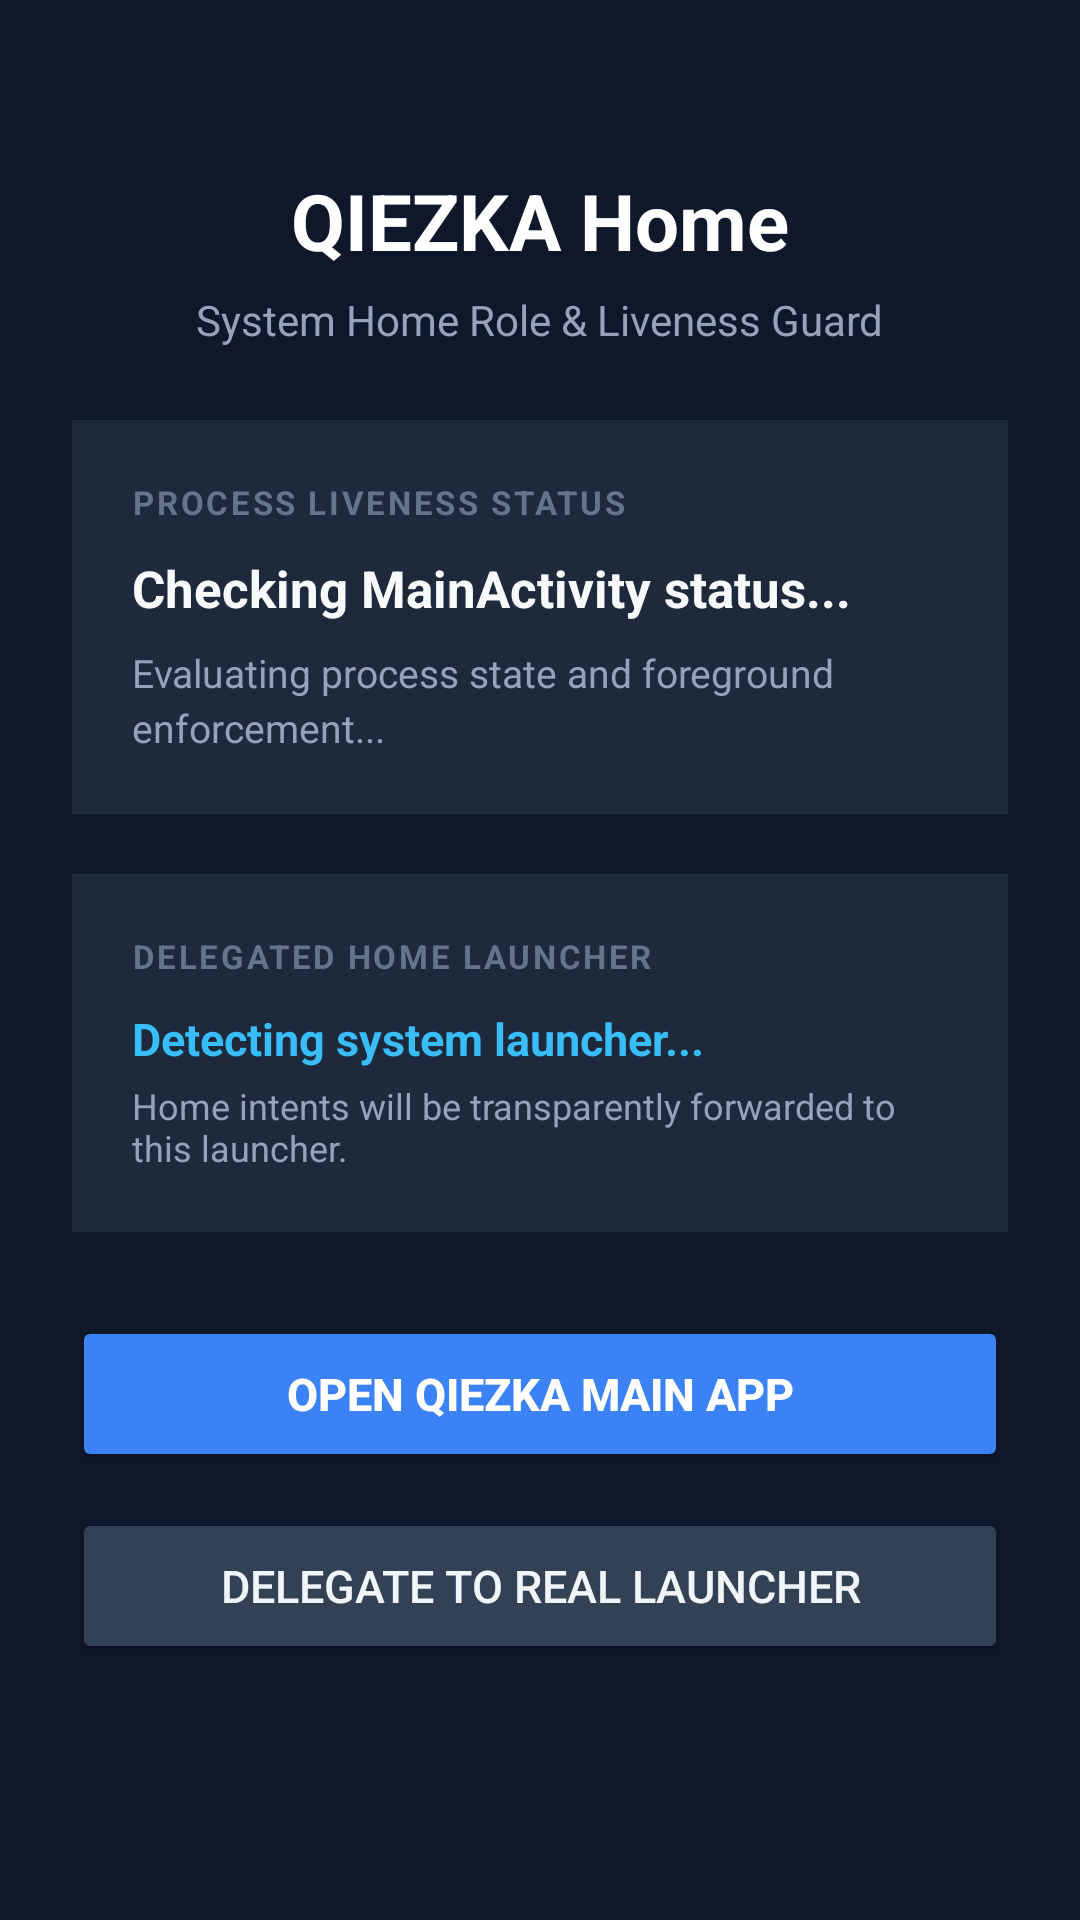

Reconstruct the res/layout file that produces this screen, plus the resources it refers to.
<!-- AndroidManifest.xml: application theme AppTheme -->
<!-- res/layout/activity_home_handler.xml -->
<?xml version="1.0" encoding="utf-8"?>
<LinearLayout xmlns:android="http://schemas.android.com/apk/res/android"
    android:layout_width="match_parent"
    android:layout_height="match_parent"
    android:orientation="vertical"
    android:background="#0F172A"
    android:padding="24dp"
    android:gravity="center_horizontal">

    
    <LinearLayout
        android:layout_width="match_parent"
        android:layout_height="wrap_content"
        android:orientation="vertical"
        android:layout_marginTop="32dp"
        android:layout_marginBottom="24dp"
        android:gravity="center_horizontal">

        <TextView
            android:id="@+id/tvHomeTitle"
            android:layout_width="wrap_content"
            android:layout_height="wrap_content"
            android:text="QIEZKA Home"
            android:textColor="#FFFFFF"
            android:textSize="26sp"
            android:textStyle="bold" />

        <TextView
            android:id="@+id/tvHomeSubtitle"
            android:layout_width="wrap_content"
            android:layout_height="wrap_content"
            android:layout_marginTop="6dp"
            android:text="System Home Role &amp; Liveness Guard"
            android:textColor="#94A3B8"
            android:textSize="14sp" />
    </LinearLayout>

    
    <LinearLayout
        android:id="@+id/layoutStatusCard"
        android:layout_width="match_parent"
        android:layout_height="wrap_content"
        android:orientation="vertical"
        android:background="#1E293B"
        android:padding="20dp"
        android:layout_marginBottom="20dp">

        <TextView
            android:layout_width="wrap_content"
            android:layout_height="wrap_content"
            android:text="PROCESS LIVENESS STATUS"
            android:textColor="#64748B"
            android:textSize="11sp"
            android:textStyle="bold"
            android:letterSpacing="0.08" />

        <TextView
            android:id="@+id/tvMainStatus"
            android:layout_width="match_parent"
            android:layout_height="wrap_content"
            android:layout_marginTop="10dp"
            android:text="Checking MainActivity status..."
            android:textColor="#F8FAFC"
            android:textSize="17sp"
            android:textStyle="bold" />

        <TextView
            android:id="@+id/tvStatusDetail"
            android:layout_width="match_parent"
            android:layout_height="wrap_content"
            android:layout_marginTop="8dp"
            android:text="Evaluating process state and foreground enforcement..."
            android:textColor="#94A3B8"
            android:textSize="13sp"
            android:lineSpacingExtra="3dp" />
    </LinearLayout>

    
    <LinearLayout
        android:layout_width="match_parent"
        android:layout_height="wrap_content"
        android:orientation="vertical"
        android:background="#1E293B"
        android:padding="20dp"
        android:layout_marginBottom="28dp">

        <TextView
            android:layout_width="wrap_content"
            android:layout_height="wrap_content"
            android:text="DELEGATED HOME LAUNCHER"
            android:textColor="#64748B"
            android:textSize="11sp"
            android:textStyle="bold"
            android:letterSpacing="0.08" />

        <TextView
            android:id="@+id/tvTargetLauncher"
            android:layout_width="match_parent"
            android:layout_height="wrap_content"
            android:layout_marginTop="10dp"
            android:text="Detecting system launcher..."
            android:textColor="#38BDF8"
            android:textSize="15sp"
            android:textStyle="bold" />

        <TextView
            android:id="@+id/tvLauncherDetail"
            android:layout_width="match_parent"
            android:layout_height="wrap_content"
            android:layout_marginTop="4dp"
            android:text="Home intents will be transparently forwarded to this launcher."
            android:textColor="#94A3B8"
            android:textSize="12sp" />
    </LinearLayout>

    
    <Button
        android:id="@+id/btnOpenMain"
        android:layout_width="match_parent"
        android:layout_height="52dp"
        android:text="Open QIEZKA Main App"
        android:backgroundTint="#3B82F6"
        android:textColor="#FFFFFF"
        android:textSize="15sp"
        android:textStyle="bold"
        android:layout_marginBottom="12dp" />

    <Button
        android:id="@+id/btnDelegateHome"
        android:layout_width="match_parent"
        android:layout_height="52dp"
        android:text="Delegate to Real Launcher"
        android:backgroundTint="#334155"
        android:textColor="#F1F5F9"
        android:textSize="15sp" />

</LinearLayout>
<!-- resources referenced by this layout -->
<resources>
  <style name="AppTheme" parent="Theme.AppCompat.DayNight.NoActionBar">
          
          <item name="colorPrimary">@color/colorPrimary</item>
          <item name="colorPrimaryDark">@color/colorPrimaryDark</item>
          <item name="colorAccent">@color/colorAccent</item>
      </style>
  <!-- not gathered from this repository: default colours our renderer supplied (Android Studio template values) -->
  <color name="colorPrimary">#FF6200EE</color>
  <color name="colorPrimaryDark">#FF3700B3</color>
  <color name="colorAccent">#FF03DAC5</color>
</resources>
